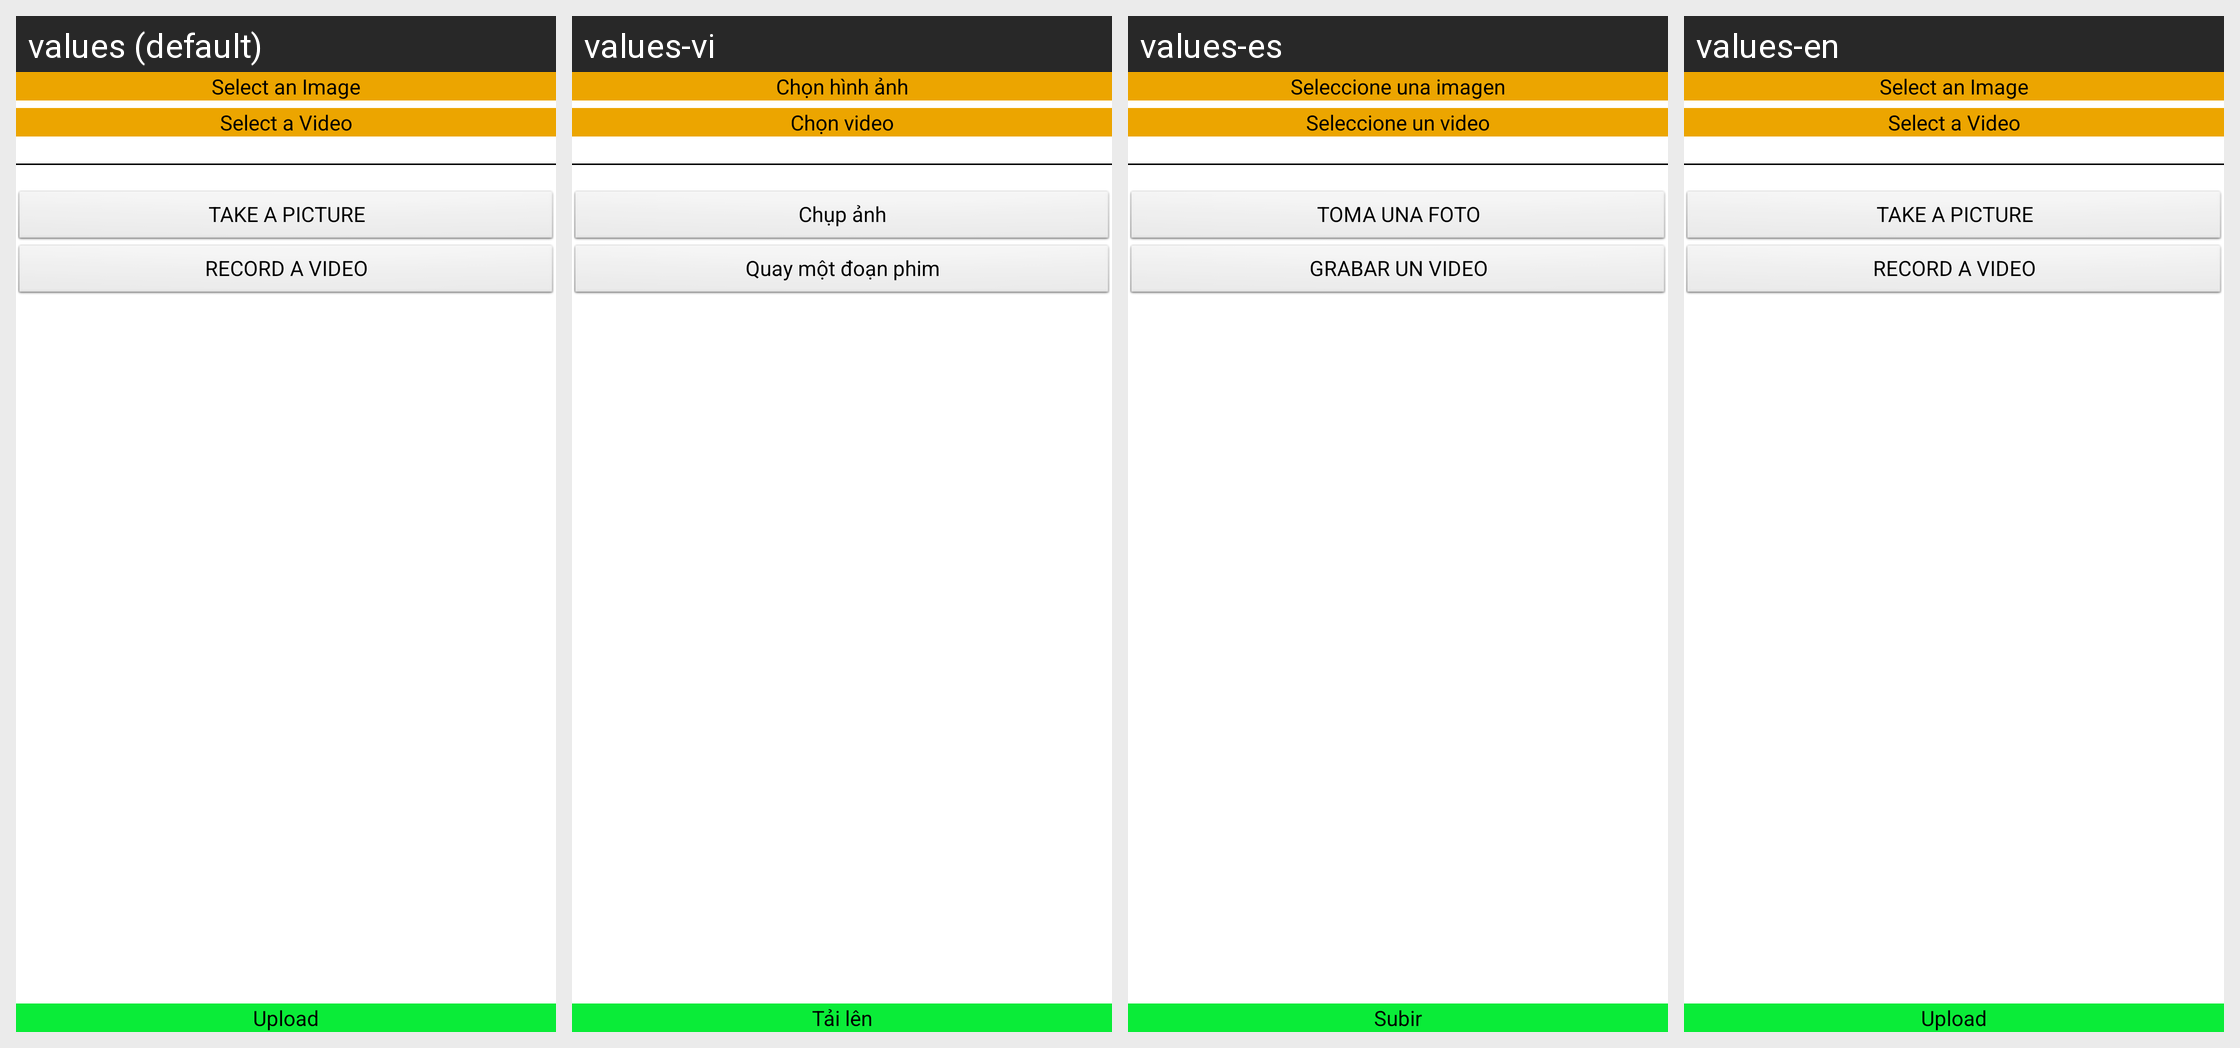

The same Android screen rendered under several of its app's locales, left to right. List the strings drawn on it with the default value and each locale's translation.
Android screen res/layout/activity_photo.xml rendered under 4 locales, left to right: values (default), values-vi, values-es, values-en. Device: Nexus 5 (rendered at 1080×1920; each locale shown at half size, 540×960, under a caption strip naming it); theme AppTheme.
Strings drawn on this screen, with the default value and each locale's value (text and hints the layout hard-codes, and strings that could not be matched under every locale, appear in the picture but are not listed):

selectPictureButton
  values: Select an Image
  values-vi: Chọn hình ảnh
  values-es: Seleccione una imagen
  values-en: Select an Image

selectVideoButton
  values: Select a Video
  values-vi: Chọn video
  values-es: Seleccione un video
  values-en: Select a Video

takePictureButton
  values: TAKE A PICTURE
  values-vi: Chụp ảnh
  values-es: TOMA UNA FOTO
  values-en: TAKE A PICTURE

takeVideoButton
  values: RECORD A VIDEO
  values-vi: Quay một đoạn phim
  values-es: GRABAR UN VIDEO
  values-en: RECORD A VIDEO

sendbtn
  values: Upload
  values-vi: Tải lên
  values-es: Subir
  values-en: Upload
